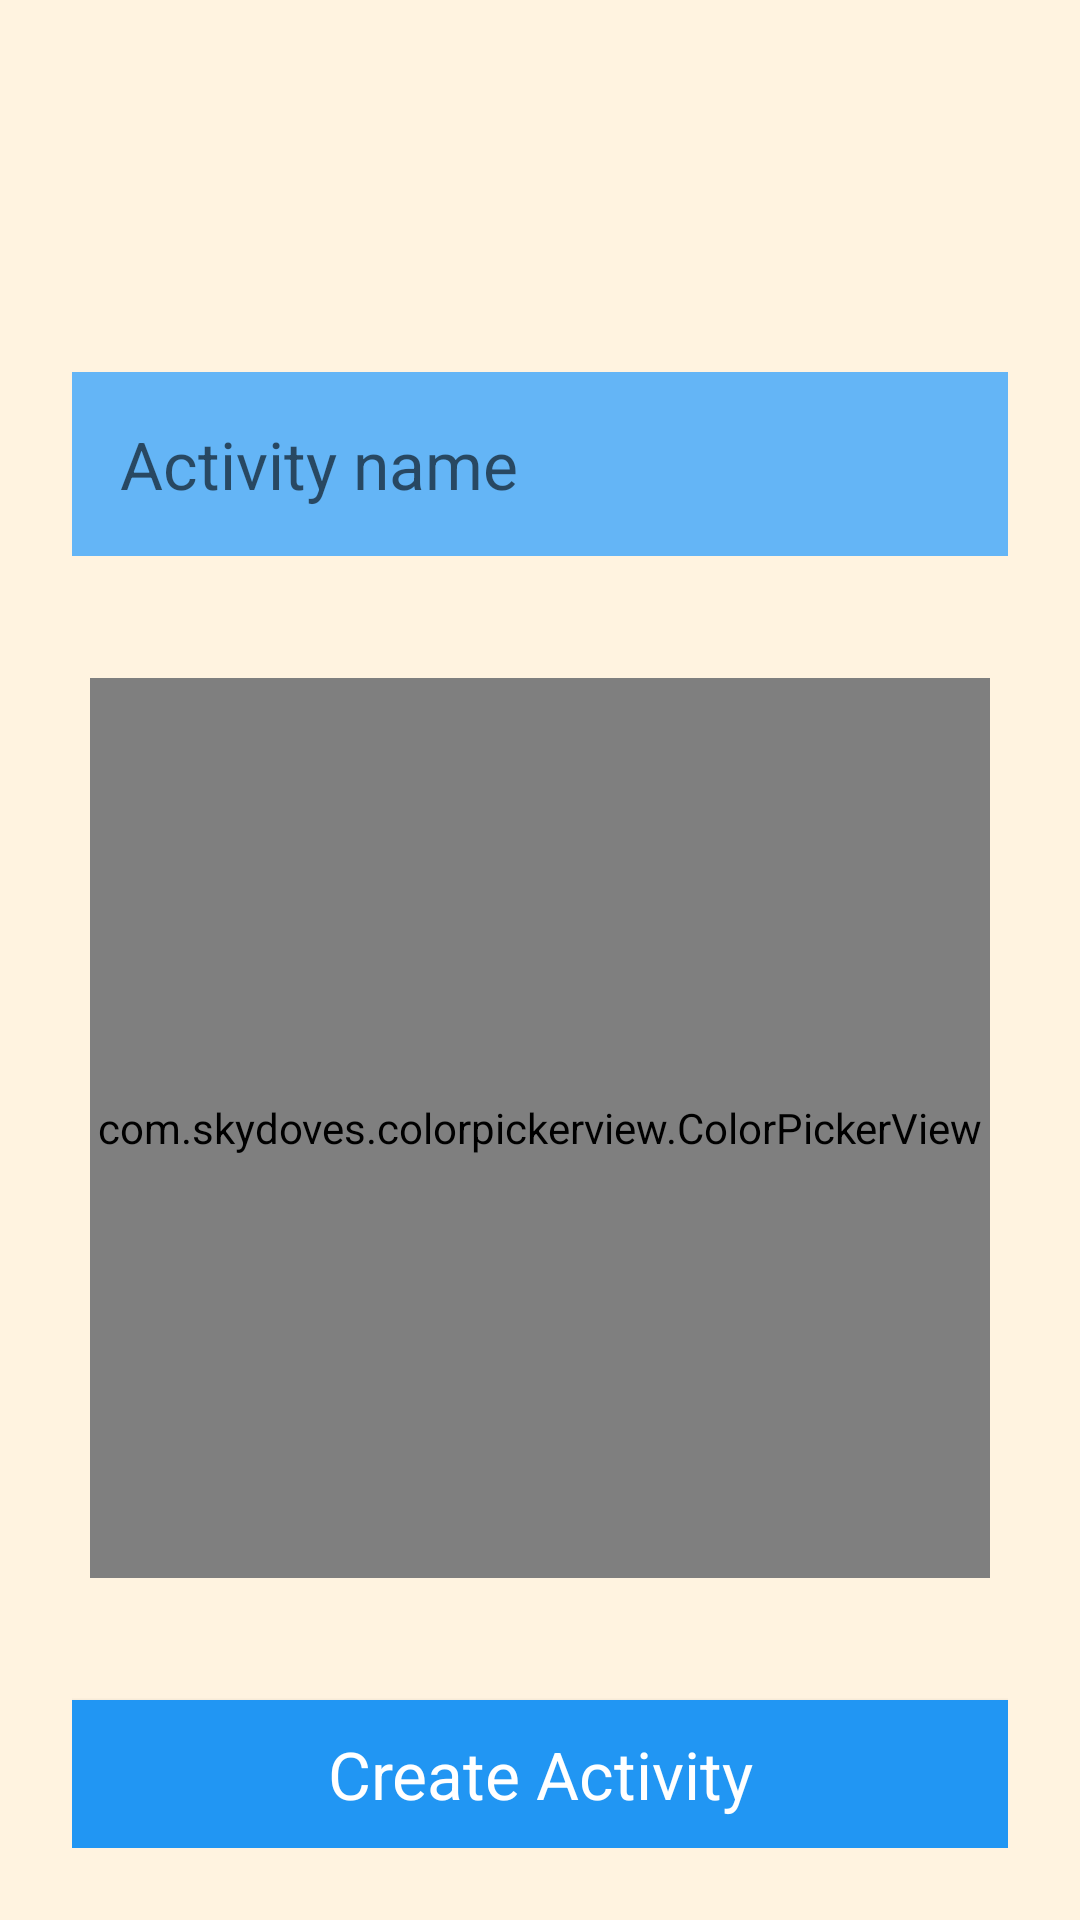

The Android layout XML behind this screen, and the referenced resources:
<!-- AndroidManifest.xml: application theme Theme.TimeApp -->
<!-- res/layout/activity_new_time_activity.xml -->
<?xml version="1.0" encoding="utf-8"?>
<androidx.constraintlayout.widget.ConstraintLayout xmlns:android="http://schemas.android.com/apk/res/android"
    xmlns:app="http://schemas.android.com/apk/res-auto"
    xmlns:tools="http://schemas.android.com/tools"
    android:layout_width="match_parent"
    android:layout_height="match_parent"
    android:background="@color/colorScreenBackground"
    android:orientation="vertical"
    android:id="@+id/create_time_activity"
    android:padding="24dp">

    <EditText
        android:id="@+id/edit_activity_label"
        style="@style/text_view_style"
        android:layout_marginTop="100dp"
        android:layout_height="0dp"
        android:layout_width="match_parent"
        android:hint="@string/hint_activity_name"
        android:inputType="textCapSentences"
        app:layout_constraintEnd_toEndOf="parent"
        app:layout_constraintStart_toStartOf="parent"
        app:layout_constraintTop_toTopOf="parent" />

    <com.skydoves.colorpickerview.ColorPickerView
        android:id="@+id/color_picker"
        android:layout_width="300dp"
        android:layout_height="300dp"
        app:layout_constraintBottom_toTopOf="@+id/button_save"
        app:layout_constraintEnd_toEndOf="parent"
        app:layout_constraintStart_toStartOf="parent"
        app:layout_constraintTop_toBottomOf="@+id/edit_activity_label" />

    <Button
        android:id="@+id/button_save"
        style="@style/button_style"
        android:text="@string/button_create_activity"
        app:layout_constraintBottom_toBottomOf="parent"
        app:layout_constraintEnd_toEndOf="parent"
        app:layout_constraintStart_toStartOf="parent" />

</androidx.constraintlayout.widget.ConstraintLayout>
<!-- resources referenced by this layout -->
<resources>
  <color name="colorScreenBackground">#fff3e0</color>
  <string name="button_create_activity">Create Activity</string>
  <string name="hint_activity_name">Activity name</string>
  <style name="button_style" parent="android:style/Widget.Material.Button">
          <item name="android:layout_width">match_parent</item>
          <item name="android:layout_height">wrap_content</item>
          <item name="android:background">@color/colorPrimaryDark</item>
          <item name="android:textAppearance">@android:style/TextAppearance.Large</item>
          <item name="android:layout_marginTop">16dp</item>
          <item name="android:textColor">@color/colorTextPrimary</item>
      </style>
  <style name="text_view_style">
          <item name="android:layout_width">match_parent</item>
          <item name="android:layout_height">match_parent</item>
          <item name="android:textAppearance">
              @android:style/TextAppearance.Large</item>
          <item name="android:background">@color/colorPrimaryLight</item>
          <item name="android:layout_marginTop">8dp</item>
          <item name="android:layout_gravity">center</item>
          <item name="android:padding">16dp</item>
          <item name="android:textColor">@color/colorTextPrimary</item>
      </style>
  <style name="Theme.TimeApp" parent="Theme.MaterialComponents.DayNight.DarkActionBar">
          
          <item name="colorPrimary">@color/colorPrimary</item>
          <item name="colorPrimaryVariant">@color/colorPrimaryLight</item>
          <item name="colorOnPrimary">@color/colorTextPrimary</item>
          
          <item name="colorSecondary">@color/colorAccent</item>
          <item name="colorSecondaryVariant">@color/colorTextPrimary</item>
          <item name="colorOnSecondary">@color/colorTextPrimary</item>
          
          <item name="android:statusBarColor" tools:targetApi="l">?attr/colorPrimaryVariant</item>
          
      </style>
  <color name="colorPrimaryDark">#1976D2</color>
  <color name="colorTextPrimary">@android:color/white</color>
  <color name="colorPrimaryLight">#64b5f6</color>
  <color name="colorPrimary">#2196F3</color>
  <color name="colorAccent">#155CA3</color>
</resources>
